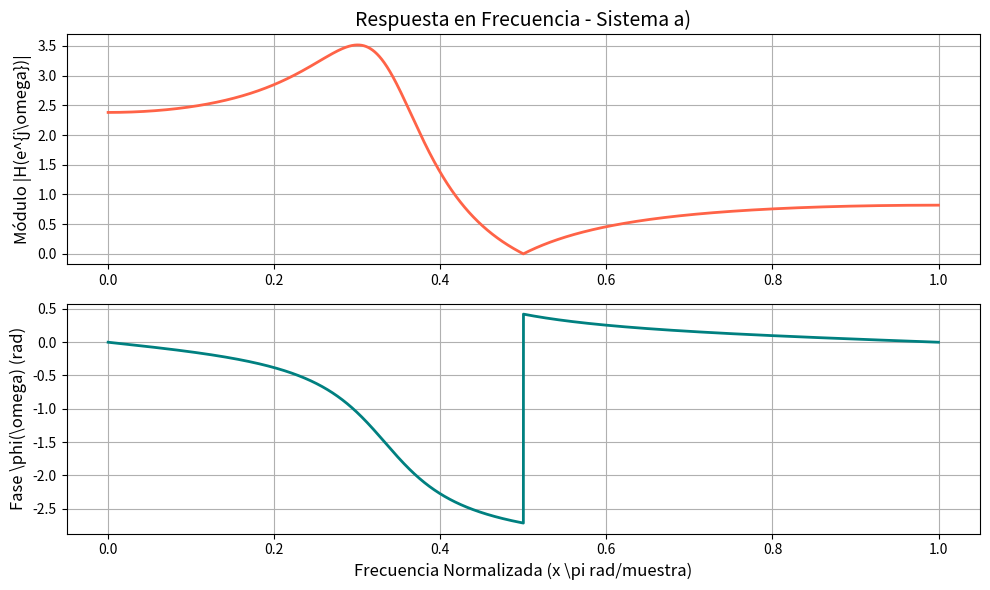
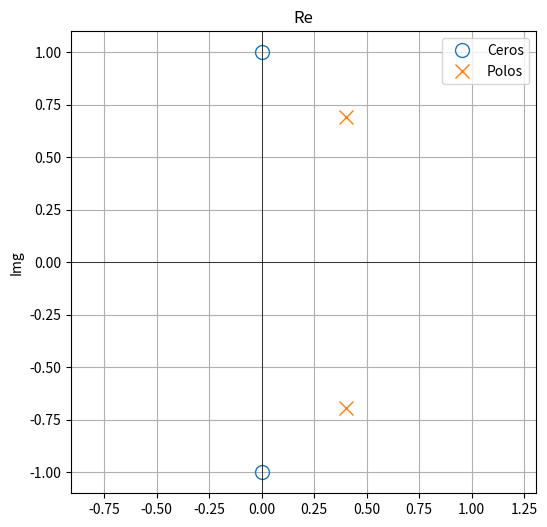

Generate these figures, in order, with matplotlib:
# -*- coding: utf-8 -*-
"""
Materia: Análisis y Procesamiento de Señales
Fecha: Wed Jun 24 11:41:47 2026

@author: Mora De La Corte

Descripción: 
    
"""

import numpy as np
import matplotlib.pyplot as plt
from scipy import signal

# T(z) = z^2 + 1 / z^2 - 0.8*z + 0.64

b = [1, 0, 1]  # Coeficientes del numerador (X)
a = [1, -0.8, 0.64]           # Coeficientes del denominador (Y)

# a = [1, -0.8, 0.16] # Polos reales puros en z = 0.4 (doble)

# a = [1, -1.0, 0.16] # Un polo en z = 0.8 y otro en z = 0.2

w, H = signal.freqz(b, a, worN=8000)

modulo = np.abs(H)
fase = np.angle(H)  

plt.figure(figsize=(10, 6))

plt.subplot(2, 1, 1)
plt.plot(w / np.pi, modulo, color='tomato', linewidth=2)
plt.title('Respuesta en Frecuencia - Sistema a)', fontsize=14)
plt.ylabel('Módulo |H(e^{j\omega})|', fontsize=12)
plt.grid(True)


plt.subplot(2, 1, 2)
plt.plot(w / np.pi, fase, color='teal', linewidth=2)
plt.xlabel('Frecuencia Normalizada (x \pi rad/muestra)', fontsize=12)
plt.ylabel('Fase \phi(\omega) (rad)', fontsize=12)
plt.grid(True)

plt.tight_layout()

z, p, k = signal.tf2zpk(b, a)
print("ceros (s):", z, " radio:", np.abs(z))
print("polos (s):", p, " radio:", np.abs(p))

plt.figure(figsize=(6, 6))
ax = plt.gca()
plt.plot(np.real(z), np.imag(z), 'o', markersize=10, fillstyle='none', label='Ceros')
plt.plot(np.real(p), np.imag(p), 'x', markersize=10, label='Polos')
plt.axhline(0, color='k', lw=0.5); plt.axvline(0, color='k', lw=0.5)
plt.title("Re"); plt.ylabel("Img")
plt.axis('equal'); plt.grid(True); plt.legend()

plt.show()
